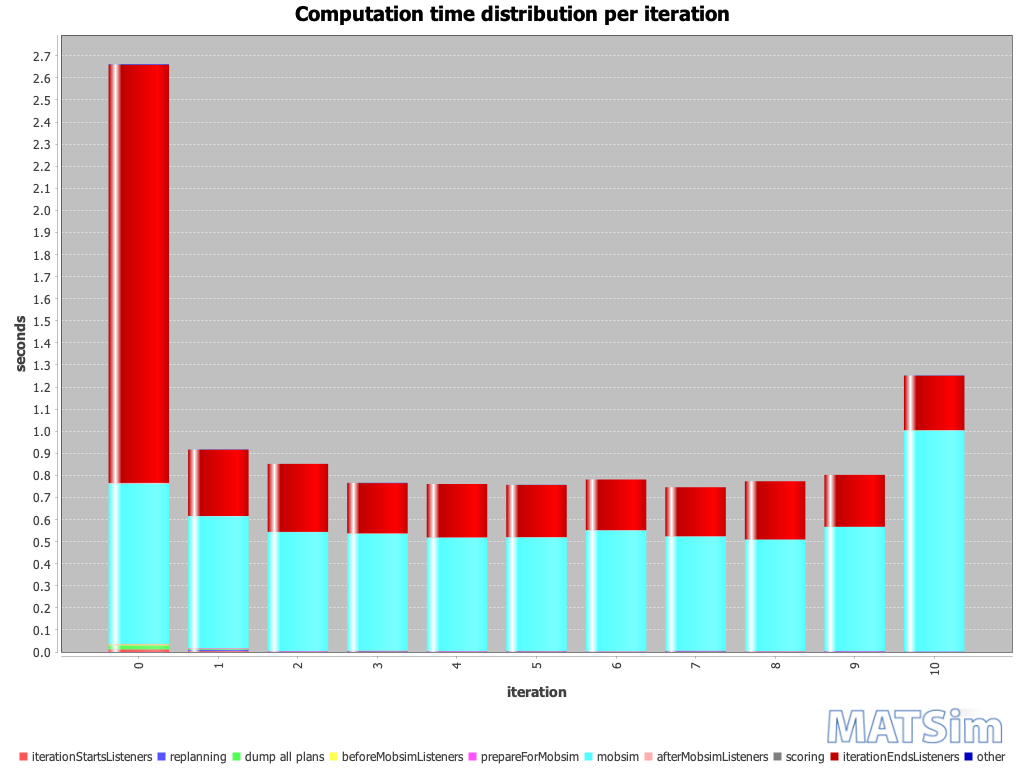

Data behind this chart, as committed beside it:
iteration; BEGIN iteration; BEGIN iterationStartsListeners; END iterationStartsListeners; BEGIN replanning; END replanning; BEGIN beforeMobsimListeners; BEGIN dump all plans; END dump all plans; END beforeMobsimListeners; BEGIN prepareForMobsim; END prepareForMobsim; BEGIN mobsim; END mobsim; BEGIN afterMobsimListeners; END afterMobsimListeners; BEGIN scoring; END scoring; BEGIN iterationEndsListeners; END iterationEndsListeners; END iteration; ; iterationStartsListeners; replanning
0; 17:51:22; 17:51:22; 17:51:22; ; ; 17:51:22; 17:51:22; 17:51:22; 17:51:22; 17:51:22; 17:51:22; 17:51:22; 17:51:23; 17:51:23; 17:51:23; 17:51:23; 17:51:23; 17:51:23; 17:51:25; 17:51:25; ; 00:00:00; 
1; 17:51:25; 17:51:25; 17:51:25; 17:51:25; 17:51:25; 17:51:25; 17:51:25; 17:51:25; 17:51:25; 17:51:25; 17:51:25; 17:51:25; 17:51:25; 17:51:25; 17:51:25; 17:51:25; 17:51:25; 17:51:25; 17:51:26; 17:51:26; ; 00:00:00; 00:00:00
2; 17:51:26; 17:51:26; 17:51:26; 17:51:26; 17:51:26; 17:51:26; ; ; 17:51:26; 17:51:26; 17:51:26; 17:51:26; 17:51:26; 17:51:26; 17:51:26; 17:51:26; 17:51:26; 17:51:26; 17:51:27; 17:51:27; ; 00:00:00; 00:00:00
3; 17:51:27; 17:51:27; 17:51:27; 17:51:27; 17:51:27; 17:51:27; ; ; 17:51:27; 17:51:27; 17:51:27; 17:51:27; 17:51:27; 17:51:27; 17:51:27; 17:51:27; 17:51:27; 17:51:27; 17:51:27; 17:51:27; ; 00:00:00; 00:00:00
4; 17:51:27; 17:51:27; 17:51:27; 17:51:27; 17:51:27; 17:51:27; ; ; 17:51:27; 17:51:27; 17:51:27; 17:51:27; 17:51:28; 17:51:28; 17:51:28; 17:51:28; 17:51:28; 17:51:28; 17:51:28; 17:51:28; ; 00:00:00; 00:00:00
5; 17:51:28; 17:51:28; 17:51:28; 17:51:28; 17:51:28; 17:51:28; ; ; 17:51:28; 17:51:28; 17:51:28; 17:51:28; 17:51:29; 17:51:29; 17:51:29; 17:51:29; 17:51:29; 17:51:29; 17:51:29; 17:51:29; ; 00:00:00; 00:00:00
6; 17:51:29; 17:51:29; 17:51:29; 17:51:29; 17:51:29; 17:51:29; ; ; 17:51:29; 17:51:29; 17:51:29; 17:51:29; 17:51:30; 17:51:30; 17:51:30; 17:51:30; 17:51:30; 17:51:30; 17:51:30; 17:51:30; ; 00:00:00; 00:00:00
7; 17:51:30; 17:51:30; 17:51:30; 17:51:30; 17:51:30; 17:51:30; ; ; 17:51:30; 17:51:30; 17:51:30; 17:51:30; 17:51:30; 17:51:30; 17:51:30; 17:51:30; 17:51:30; 17:51:30; 17:51:31; 17:51:31; ; 00:00:00; 00:00:00
8; 17:51:31; 17:51:31; 17:51:31; 17:51:31; 17:51:31; 17:51:31; ; ; 17:51:31; 17:51:31; 17:51:31; 17:51:31; 17:51:31; 17:51:31; 17:51:31; 17:51:31; 17:51:31; 17:51:31; 17:51:31; 17:51:31; ; 00:00:00; 00:00:00
9; 17:51:31; 17:51:31; 17:51:31; 17:51:31; 17:51:31; 17:51:31; ; ; 17:51:31; 17:51:31; 17:51:31; 17:51:31; 17:51:32; 17:51:32; 17:51:32; 17:51:32; 17:51:32; 17:51:32; 17:51:32; 17:51:32; ; 00:00:00; 00:00:00
10; 17:51:32; 17:51:32; 17:51:32; 17:51:32; 17:51:32; 17:51:32; ; ; 17:51:32; 17:51:32; 17:51:32; 17:51:32; 17:51:33; 17:51:33; 17:51:33; 17:51:33; 17:51:33; 17:51:33; 17:51:34; 17:51:34; ; 00:00:00; 00:00:00
